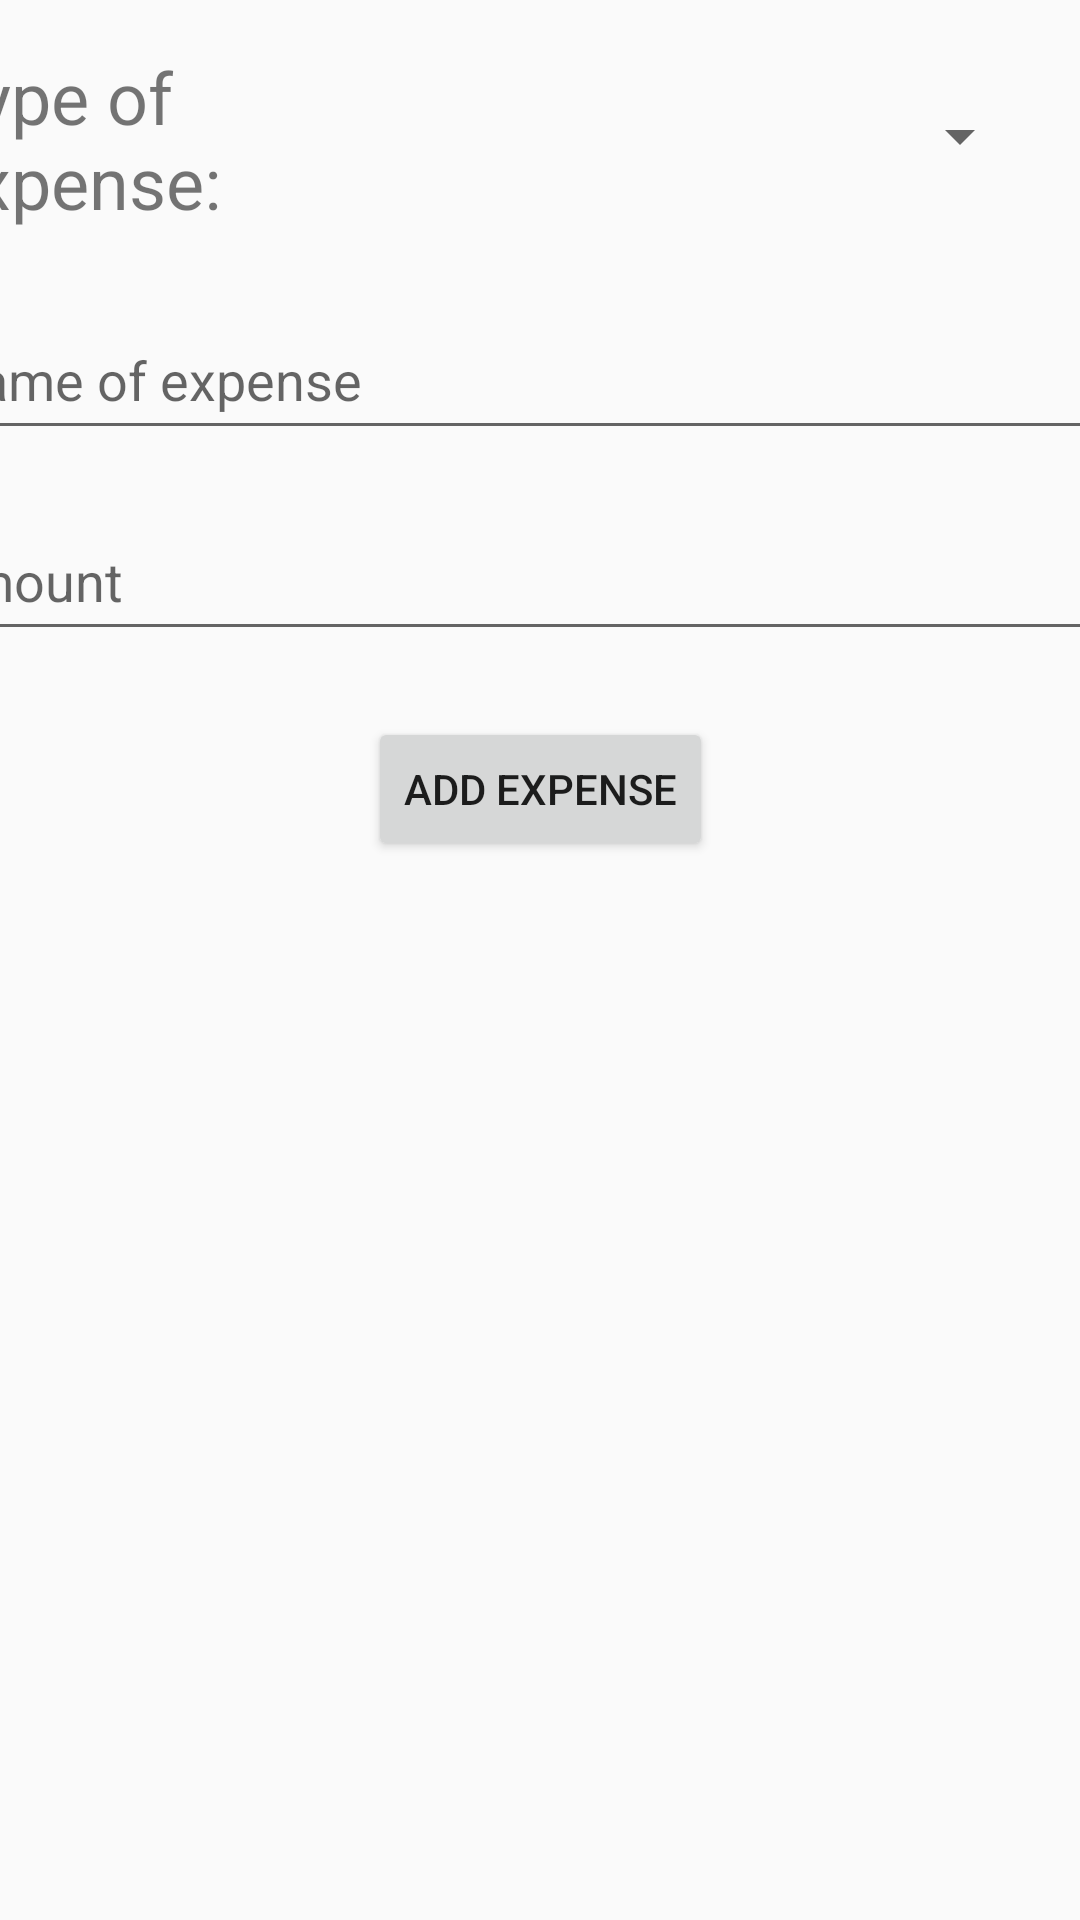

The Android layout XML behind this screen, and the referenced resources:
<!-- AndroidManifest.xml: application theme Theme.ZavrsniTroskovi -->
<!-- res/layout/activity_scanned_receipt.xml -->
<?xml version="1.0" encoding="utf-8"?>
<androidx.constraintlayout.widget.ConstraintLayout xmlns:android="http://schemas.android.com/apk/res/android"
    xmlns:app="http://schemas.android.com/apk/res-auto"
    xmlns:tools="http://schemas.android.com/tools"
    android:layout_width="match_parent"
    android:layout_height="match_parent"
    tools:context=".ScannedReceiptActivity">

    <TextView
        android:id="@+id/typeTextView2"
        android:layout_width="111dp"
        android:layout_height="61dp"
        android:layout_marginTop="16dp"
        android:text="Type of expense:"
        android:textSize="24sp"
        app:layout_constraintEnd_toStartOf="@+id/typeSpinner2"
        app:layout_constraintStart_toStartOf="parent"
        app:layout_constraintTop_toTopOf="parent" />

    <Spinner
        android:id="@+id/typeSpinner2"
        android:layout_width="276dp"
        android:layout_height="59dp"
        android:layout_marginTop="16dp"
        android:layout_marginEnd="16dp"
        app:layout_constraintEnd_toEndOf="parent"
        app:layout_constraintTop_toTopOf="parent" />

    <com.google.android.material.textfield.TextInputLayout
        android:id="@+id/textInputLayout2"
        android:layout_width="409dp"
        android:layout_height="67dp"
        android:layout_marginTop="16dp"
        app:layout_constraintEnd_toEndOf="parent"
        app:layout_constraintStart_toStartOf="parent"
        app:layout_constraintTop_toBottomOf="@+id/typeSpinner2">

        <com.google.android.material.textfield.TextInputEditText
            android:id="@+id/nameOfCustomExpense"
            android:layout_width="match_parent"
            android:layout_height="48dp"
            android:hint="Name of expense" />
    </com.google.android.material.textfield.TextInputLayout>

    <com.google.android.material.textfield.TextInputLayout
        android:id="@+id/textInputLayout4"
        android:layout_width="414dp"
        android:layout_height="65dp"
        app:layout_constraintEnd_toEndOf="parent"
        app:layout_constraintStart_toStartOf="parent"
        app:layout_constraintTop_toBottomOf="@+id/textInputLayout2">

        <com.google.android.material.textfield.TextInputEditText
            android:id="@+id/expense"
            android:layout_width="match_parent"
            android:layout_height="48dp"
            android:hint="Amount"
            android:inputType="number|numberDecimal" />
    </com.google.android.material.textfield.TextInputLayout>

    <Button
        android:id="@+id/addCustomExpenseButton"
        android:layout_width="wrap_content"
        android:layout_height="wrap_content"
        android:layout_marginTop="16dp"
        android:text="Add Expense"
        app:layout_constraintEnd_toEndOf="parent"
        app:layout_constraintStart_toStartOf="parent"
        app:layout_constraintTop_toBottomOf="@+id/textInputLayout4" />
</androidx.constraintlayout.widget.ConstraintLayout>
<!-- resources referenced by this layout -->
<resources>
  <style name="Theme.ZavrsniTroskovi" parent="Theme.AppCompat.Light" />
</resources>
